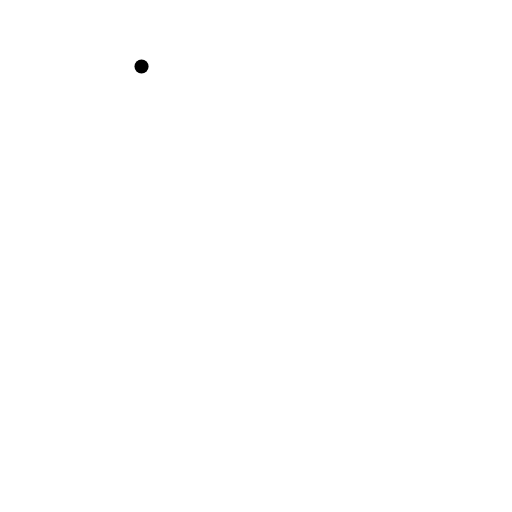
t = 0.00 s
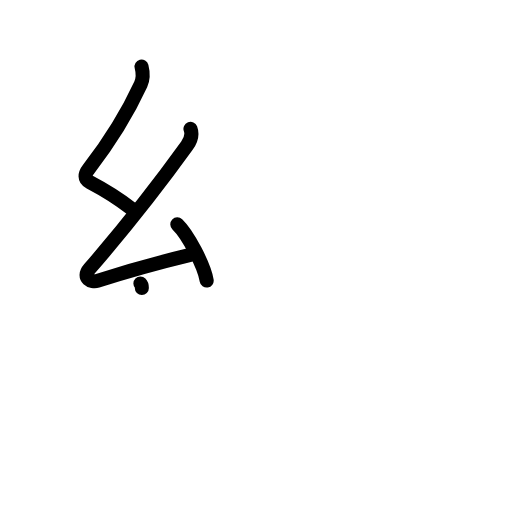
t = 3.08 s
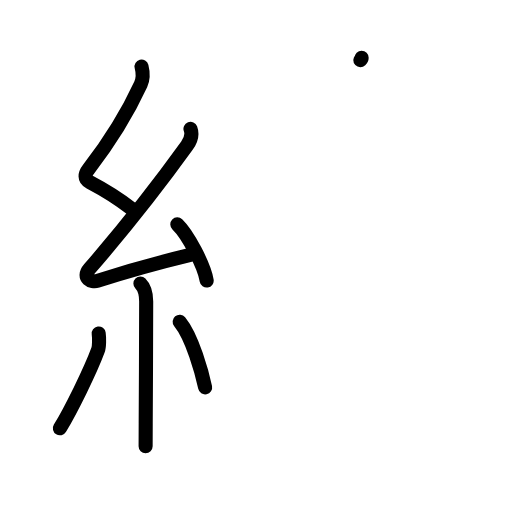
t = 6.13 s
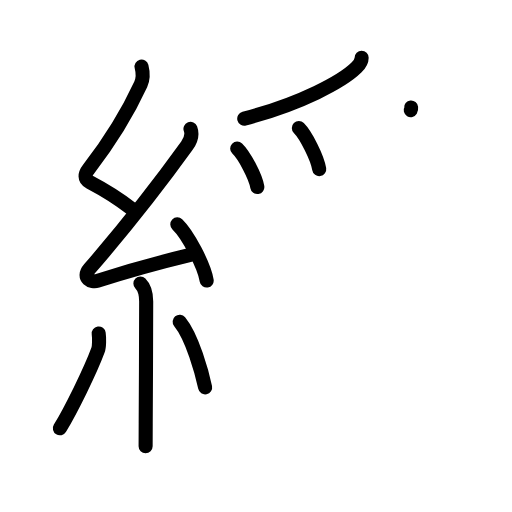
t = 9.13 s
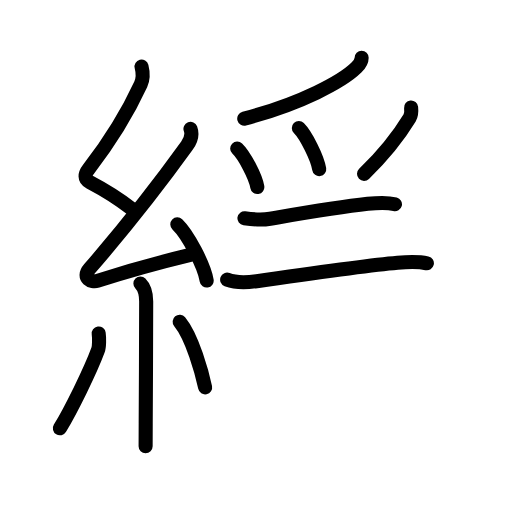
t = 11.92 s
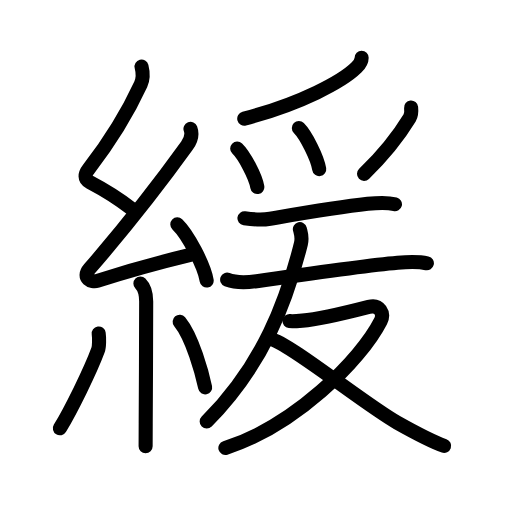
t = 15.00 s

The animated SVG that drew these frames (rendered in a browser with its animation timeline set to each time). Animation: 49 SMIL elements (animate=49); one cycle of 15.00 s.

<?xml version="1.0" encoding="UTF-8"?>
<!--
AniKanjiVG is licensed by CC-BY-SA Paul C. Sommerhoff (https://bitbucket.org/sommerhoff/anikanjivg).
AniKanjiVG uses KanjiVG which is licensed by CC-BY-SA Ulrich Apel (http://kanjivg.tagaini.net).
See also http://creativecommons.org/licenses/by-sa/3.0/
-->
<svg xmlns:kvg='http://kanjivg.tagaini.net' xmlns='http://www.w3.org/2000/svg' width='109' height='109' viewBox='0 0 109 109' style='fill:none;stroke:#000000;stroke-width:3;stroke-linecap:round;stroke-linejoin:round;' id="kvg:kanji_07de9"><g id="kvg:07de9" kvg:element="緩"><g id="kvg:07de9-g1" kvg:element="糸" kvg:position="left" kvg:radical="general"><path id="kvg:07de9-s1" kvg:type="㇜" d="M30.13,14.17c0.34,1.34,0.48,2.39-0.17,3.8C27,24.38,23.5,30,18.9,35.94c-0.87,1.12-1.03,2.18,0.25,2.85c3.41,1.79,5.63,3.11,8.72,5.56"><animate attributeName="d" begin="0.0s" dur="0.25s" from="M30.13,14.17C30.13,14.17,30.13,14.17,30.13,14.17" to="M30.13,14.17c0.34,1.34,0.48,2.39-0.17,3.8" />
<animate attributeName="d" begin="0.25s" dur="0.25s" from="M30.13,14.17c0.34,1.34,0.48,2.39-0.17,3.8c0,0,0,0,0,0,0" to="M30.13,14.17c0.34,1.34,0.48,2.39-0.17,3.8C27,24.38,23.5,30,18.9,35.94" />
<animate attributeName="d" begin="0.5s" dur="0.25s" from="M30.13,14.17c0.34,1.34,0.48,2.39-0.17,3.8C27,24.38,23.5,30,18.9,35.94c0,0,0,0,0,0,0" to="M30.13,14.17c0.34,1.34,0.48,2.39-0.17,3.8C27,24.38,23.5,30,18.9,35.94c-0.87,1.12-1.03,2.18,0.25,2.85" />
<animate attributeName="d" begin="0.75s" dur="0.25s" from="M30.13,14.17c0.34,1.34,0.48,2.39-0.17,3.8C27,24.38,23.5,30,18.9,35.94c-0.87,1.12-1.03,2.18,0.25,2.85c0,0,0,0,0,0,0" to="M30.13,14.17c0.34,1.34,0.48,2.39-0.17,3.8C27,24.38,23.5,30,18.9,35.94c-0.87,1.12-1.03,2.18,0.25,2.85c3.41,1.79,5.63,3.11,8.72,5.56" />
</path>
<path id="kvg:07de9-s2" kvg:type="㇜" d="M40.55,27.43c0.45,1.2,0.07,2.45-0.75,3.59c-6.62,9.2-12.55,16.73-20.73,26.19c-1.72,1.99,0.46,2.98,1.65,2.59c5-1.61,13.37-3.99,19.79-5.53"><animate attributeName="d" begin="1.0s" dur="0.25s" from="M40.55,27.43C40.55,27.43,40.55,27.43,40.55,27.43" to="M40.55,27.43c0.45,1.2,0.07,2.45-0.75,3.59" />
<animate attributeName="d" begin="1.25s" dur="0.25s" from="M40.55,27.43c0.45,1.2,0.07,2.45-0.75,3.59c0,0,0,0,0,0,0" to="M40.55,27.43c0.45,1.2,0.07,2.45-0.75,3.59c-6.62,9.2-12.55,16.73-20.73,26.19" />
<animate attributeName="d" begin="1.5s" dur="0.25s" from="M40.55,27.43c0.45,1.2,0.07,2.45-0.75,3.59c-6.62,9.2-12.55,16.73-20.73,26.19c0,0,0,0,0,0,0" to="M40.55,27.43c0.45,1.2,0.07,2.45-0.75,3.59c-6.62,9.2-12.55,16.73-20.73,26.19c-1.72,1.99,0.46,2.98,1.65,2.59" />
<animate attributeName="d" begin="1.75s" dur="0.25s" from="M40.55,27.43c0.45,1.2,0.07,2.45-0.75,3.59c-6.62,9.2-12.55,16.73-20.73,26.19c-1.72,1.99,0.46,2.98,1.65,2.59c0,0,0,0,0,0,0" to="M40.55,27.43c0.45,1.2,0.07,2.45-0.75,3.59c-6.62,9.2-12.55,16.73-20.73,26.19c-1.72,1.99,0.46,2.98,1.65,2.59c5-1.61,13.37-3.99,19.79-5.53" />
<animate attributeName="d" begin="0s" dur="1.0s" from="M-100,-100" to="M-100,-100" />
</path>
<path id="kvg:07de9-s3" kvg:type="㇔" d="M37.75,47.75c2.21,2.11,5.7,8.69,6.25,11.98"><animate attributeName="d" begin="2.0s" dur="1.0s" from="M37.75,47.75C37.75,47.75,37.75,47.75,37.75,47.75" to="M37.75,47.75c2.21,2.11,5.7,8.69,6.25,11.98" />
<animate attributeName="d" begin="0s" dur="2.0s" from="M-100,-100" to="M-100,-100" />
</path>
<path id="kvg:07de9-s4" kvg:type="㇑" d="M29.89,60.37c0.81,0.81,1.23,2.13,1.23,3.84c0,5.59-0.06,18.72-0.1,25.92C31.01,92.8,31,94.66,31,95"><animate attributeName="d" begin="3.0s" dur="0.3333333333333333s" from="M29.89,60.37C29.89,60.37,29.89,60.37,29.89,60.37" to="M29.89,60.37c0.81,0.81,1.23,2.13,1.23,3.84" />
<animate attributeName="d" begin="3.3333333333333335s" dur="0.3333333333333333s" from="M29.89,60.37c0.81,0.81,1.23,2.13,1.23,3.84c0,0,0,0,0,0,0" to="M29.89,60.37c0.81,0.81,1.23,2.13,1.23,3.84c0,5.59-0.06,18.72-0.1,25.92" />
<animate attributeName="d" begin="3.6666666666666665s" dur="0.3333333333333333s" from="M29.89,60.37c0.81,0.81,1.23,2.13,1.23,3.84c0,5.59-0.06,18.72-0.1,25.92c0,0,0,0,0,0,0" to="M29.89,60.37c0.81,0.81,1.23,2.13,1.23,3.84c0,5.59-0.06,18.72-0.1,25.92C31.01,92.8,31,94.66,31,95" />
<animate attributeName="d" begin="0s" dur="3.0s" from="M-100,-100" to="M-100,-100" />
</path>
<path id="kvg:07de9-s5" kvg:type="㇒" d="M21.01,71c0.14,0.96,0.12,2.84-0.14,3.53c-1.65,4.47-5.78,12.82-8.12,16.65"><animate attributeName="d" begin="4.0s" dur="0.5s" from="M21.01,71C21.01,71,21.01,71,21.01,71" to="M21.01,71c0.14,0.96,0.12,2.84-0.14,3.53" />
<animate attributeName="d" begin="4.5s" dur="0.5s" from="M21.01,71c0.14,0.96,0.12,2.84-0.14,3.53c0,0,0,0,0,0,0" to="M21.01,71c0.14,0.96,0.12,2.84-0.14,3.53c-1.65,4.47-5.78,12.82-8.12,16.65" />
<animate attributeName="d" begin="0s" dur="4.0s" from="M-100,-100" to="M-100,-100" />
</path>
<path id="kvg:07de9-s6" kvg:type="㇔" d="M38.25,68.5c2.71,3.3,4.79,10.98,5.42,13.97"><animate attributeName="d" begin="5.0s" dur="1.0s" from="M38.25,68.5C38.25,68.5,38.25,68.5,38.25,68.5" to="M38.25,68.5c2.71,3.3,4.79,10.98,5.42,13.97" />
<animate attributeName="d" begin="0s" dur="5.0s" from="M-100,-100" to="M-100,-100" />
</path>
</g>
<g id="kvg:07de9-g2" kvg:element="爰" kvg:variant="true" kvg:position="right" kvg:phon="爰V"><g id="kvg:07de9-g3" kvg:element="⺤" kvg:variant="true" kvg:original="爪" kvg:position="top"><path id="kvg:07de9-s7" kvg:type="㇒" d="M76.99,12.29c0,0.84-0.47,1.47-1.11,2.09C72.95,17.27,64.21,22.05,52,25.25"><animate attributeName="d" begin="6.0s" dur="0.5s" from="M76.99,12.29C76.99,12.29,76.99,12.29,76.99,12.29" to="M76.99,12.29c0,0.84-0.47,1.47-1.11,2.09" />
<animate attributeName="d" begin="6.5s" dur="0.5s" from="M76.99,12.29c0,0.84-0.47,1.47-1.11,2.09c0,0,0,0,0,0,0" to="M76.99,12.29c0,0.84-0.47,1.47-1.11,2.09C72.95,17.27,64.21,22.05,52,25.25" />
<animate attributeName="d" begin="0s" dur="6.0s" from="M-100,-100" to="M-100,-100" />
</path>
<path id="kvg:07de9-s8" kvg:type="㇔" d="M50.5,31.62c1.51,1.45,3.9,5.95,4.28,8.2"><animate attributeName="d" begin="7.0s" dur="1.0s" from="M50.5,31.62C50.5,31.62,50.5,31.62,50.5,31.62" to="M50.5,31.62c1.51,1.45,3.9,5.95,4.28,8.2" />
<animate attributeName="d" begin="0s" dur="7.0s" from="M-100,-100" to="M-100,-100" />
</path>
<path id="kvg:07de9-s9" kvg:type="㇔" d="M63.62,27.25c1.53,1.54,3.96,6.35,4.34,8.75"><animate attributeName="d" begin="8.0s" dur="1.0s" from="M63.62,27.25C63.62,27.25,63.62,27.25,63.62,27.25" to="M63.62,27.25c1.53,1.54,3.96,6.35,4.34,8.75" />
<animate attributeName="d" begin="0s" dur="8.0s" from="M-100,-100" to="M-100,-100" />
</path>
<path id="kvg:07de9-s10" kvg:type="㇒" d="M87.52,22.89c0.08,0.76,0.08,1.54-0.31,2.19c-2.46,4.05-5.33,7.68-9.71,11.93"><animate attributeName="d" begin="9.0s" dur="0.5s" from="M87.52,22.89C87.52,22.89,87.52,22.89,87.52,22.89" to="M87.52,22.89c0.08,0.76,0.08,1.54-0.31,2.19" />
<animate attributeName="d" begin="9.5s" dur="0.5s" from="M87.52,22.89c0.08,0.76,0.08,1.54-0.31,2.19c0,0,0,0,0,0,0" to="M87.52,22.89c0.08,0.76,0.08,1.54-0.31,2.19c-2.46,4.05-5.33,7.68-9.71,11.93" />
<animate attributeName="d" begin="0s" dur="9.0s" from="M-100,-100" to="M-100,-100" />
</path>
</g>
<g id="kvg:07de9-g4" kvg:position="bottom"><path id="kvg:07de9-s11" kvg:type="㇐" d="M52.04,46.47c1.96,0.28,3.92,0.36,5.47,0.1c6.99-1.19,14.12-2.44,20.77-3.17c1.94-0.21,3.93-0.4,5.8,0.09"><animate attributeName="d" begin="10.0s" dur="0.3333333333333333s" from="M52.04,46.47C52.04,46.47,52.04,46.47,52.04,46.47" to="M52.04,46.47c1.96,0.28,3.92,0.36,5.47,0.1" />
<animate attributeName="d" begin="10.333333333333334s" dur="0.3333333333333333s" from="M52.04,46.47c1.96,0.28,3.92,0.36,5.47,0.1c0,0,0,0,0,0,0" to="M52.04,46.47c1.96,0.28,3.92,0.36,5.47,0.1c6.99-1.19,14.12-2.44,20.77-3.17" />
<animate attributeName="d" begin="10.666666666666666s" dur="0.3333333333333333s" from="M52.04,46.47c1.96,0.28,3.92,0.36,5.47,0.1c6.99-1.19,14.12-2.44,20.77-3.17c0,0,0,0,0,0,0" to="M52.04,46.47c1.96,0.28,3.92,0.36,5.47,0.1c6.99-1.19,14.12-2.44,20.77-3.17c1.94-0.21,3.93-0.4,5.8,0.09" />
<animate attributeName="d" begin="0s" dur="10.0s" from="M-100,-100" to="M-100,-100" />
</path>
<g id="kvg:07de9-g5" kvg:element="友"><path id="kvg:07de9-s12" kvg:type="㇐" d="M48.36,59.53c1.99,0.77,4.21,0.62,6.27,0.33c8.68-1.25,22.89-3.33,30-3.94c2.08-0.18,4.22-0.34,6.25,0.13"><animate attributeName="d" begin="11.0s" dur="0.3333333333333333s" from="M48.36,59.53C48.36,59.53,48.36,59.53,48.36,59.53" to="M48.36,59.53c1.99,0.77,4.21,0.62,6.27,0.33" />
<animate attributeName="d" begin="11.333333333333334s" dur="0.3333333333333333s" from="M48.36,59.53c1.99,0.77,4.21,0.62,6.27,0.33c0,0,0,0,0,0,0" to="M48.36,59.53c1.99,0.77,4.21,0.62,6.27,0.33c8.68-1.25,22.89-3.33,30-3.94" />
<animate attributeName="d" begin="11.666666666666666s" dur="0.3333333333333333s" from="M48.36,59.53c1.99,0.77,4.21,0.62,6.27,0.33c8.68-1.25,22.89-3.33,30-3.94c0,0,0,0,0,0,0" to="M48.36,59.53c1.99,0.77,4.21,0.62,6.27,0.33c8.68-1.25,22.89-3.33,30-3.94c2.08-0.18,4.22-0.34,6.25,0.13" />
<animate attributeName="d" begin="0s" dur="11.0s" from="M-100,-100" to="M-100,-100" />
</path>
<path id="kvg:07de9-s13" kvg:type="㇒" d="M63.84,48.79c0.19,0.79,0.57,1.69,0.22,3.09C61,64.12,56.12,77.5,44,89.75"><animate attributeName="d" begin="12.0s" dur="0.5s" from="M63.84,48.79C63.84,48.79,63.84,48.79,63.84,48.79" to="M63.84,48.79c0.19,0.79,0.57,1.69,0.22,3.09" />
<animate attributeName="d" begin="12.5s" dur="0.5s" from="M63.84,48.79c0.19,0.79,0.57,1.69,0.22,3.09c0,0,0,0,0,0,0" to="M63.84,48.79c0.19,0.79,0.57,1.69,0.22,3.09C61,64.12,56.12,77.5,44,89.75" />
<animate attributeName="d" begin="0s" dur="12.0s" from="M-100,-100" to="M-100,-100" />
</path>
<g id="kvg:07de9-g6" kvg:element="又"><path id="kvg:07de9-s14" kvg:type="㇇" d="M61.64,68.35c0.25,0.03,2.01-0.03,2.74-0.09c3.26-0.25,10.71-2.05,14.13-2.93c2.34-0.61,3.33,1.45,2.54,3c-4.31,8.46-18.44,22.39-33.07,27.03"><animate attributeName="d" begin="13.0s" dur="0.25s" from="M61.64,68.35C61.64,68.35,61.64,68.35,61.64,68.35" to="M61.64,68.35c0.25,0.03,2.01-0.03,2.74-0.09" />
<animate attributeName="d" begin="13.25s" dur="0.25s" from="M61.64,68.35c0.25,0.03,2.01-0.03,2.74-0.09c0,0,0,0,0,0,0" to="M61.64,68.35c0.25,0.03,2.01-0.03,2.74-0.09c3.26-0.25,10.71-2.05,14.13-2.93" />
<animate attributeName="d" begin="13.5s" dur="0.25s" from="M61.64,68.35c0.25,0.03,2.01-0.03,2.74-0.09c3.26-0.25,10.71-2.05,14.13-2.93c0,0,0,0,0,0,0" to="M61.64,68.35c0.25,0.03,2.01-0.03,2.74-0.09c3.26-0.25,10.71-2.05,14.13-2.93c2.34-0.61,3.33,1.45,2.54,3" />
<animate attributeName="d" begin="13.75s" dur="0.25s" from="M61.64,68.35c0.25,0.03,2.01-0.03,2.74-0.09c3.26-0.25,10.71-2.05,14.13-2.93c2.34-0.61,3.33,1.45,2.54,3c0,0,0,0,0,0,0" to="M61.64,68.35c0.25,0.03,2.01-0.03,2.74-0.09c3.26-0.25,10.71-2.05,14.13-2.93c2.34-0.61,3.33,1.45,2.54,3c-4.31,8.46-18.44,22.39-33.07,27.03" />
<animate attributeName="d" begin="0s" dur="13.0s" from="M-100,-100" to="M-100,-100" />
</path>
<path id="kvg:07de9-s15" kvg:type="㇏" d="M57.75,72.25C61.29,72.85,77.8,86.18,84.6,90c5.06,2.84,7.02,3.88,9.95,4.92"><animate attributeName="d" begin="14.0s" dur="0.5s" from="M57.75,72.25C57.75,72.25,57.75,72.25,57.75,72.25" to="M57.75,72.25C61.29,72.85,77.8,86.18,84.6,90" />
<animate attributeName="d" begin="14.5s" dur="0.5s" from="M57.75,72.25C61.29,72.85,77.8,86.18,84.6,90c0,0,0,0,0,0,0" to="M57.75,72.25C61.29,72.85,77.8,86.18,84.6,90c5.06,2.84,7.02,3.88,9.95,4.92" />
<animate attributeName="d" begin="0s" dur="14.0s" from="M-100,-100" to="M-100,-100" />
</path>
</g>
</g>
</g>
</g>
</g>
</svg>
